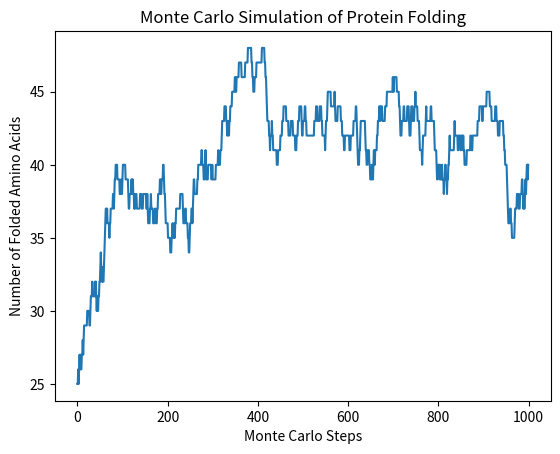

This chart was generated by the following Python code:
import numpy as np
import matplotlib.pyplot as plt

# Parameters for the simulation
protein_length = 50  # Number of amino acids in the protein
num_steps = 1000  # Number of Monte Carlo steps
temperature = 300  # Temperature in Kelvin (affects folding probability)

# Initialize the protein in a random unfolded state
protein_state = np.random.choice([0, 1], size=protein_length)

# Folding/unfolding probabilities (simplified Boltzmann factor)
def folding_probability(state, temp):
    energy_diff = -1 if state == 0 else 1  # Energy difference for folded/unfolded states
    return np.exp(-energy_diff / (0.001987 * temp))  # Boltzmann factor (R constant in kcal/mol·K)

# Monte Carlo simulation
folded_protein_counts = []  # Store number of folded amino acids at each step

for step in range(num_steps):
    # Pick a random amino acid to try to fold/unfold
    amino_acid = np.random.randint(0, protein_length)

    # Current state of the amino acid (0 = unfolded, 1 = folded)
    current_state = protein_state[amino_acid]

    # Calculate the folding/unfolding probability
    fold_prob = folding_probability(current_state, temperature)

    # Randomly decide whether to fold/unfold the amino acid
    if np.random.rand() < fold_prob:
        protein_state[amino_acid] = 1 if current_state == 0 else 0

    # Count how many amino acids are folded at this step
    folded_protein_counts.append(np.sum(protein_state))
folded_count = np.sum(protein_state)
print(f"Final number of folded amino acids: {folded_count} / {protein_length}")
# Plot the results of the simulation
plt.plot(folded_protein_counts)
plt.title("Monte Carlo Simulation of Protein Folding")
plt.xlabel("Monte Carlo Steps")
plt.ylabel("Number of Folded Amino Acids")
plt.show()

# Final state analysis
folded_count = np.sum(protein_state)
print(f"Final number of folded amino acids: {folded_count} / {protein_length}")
